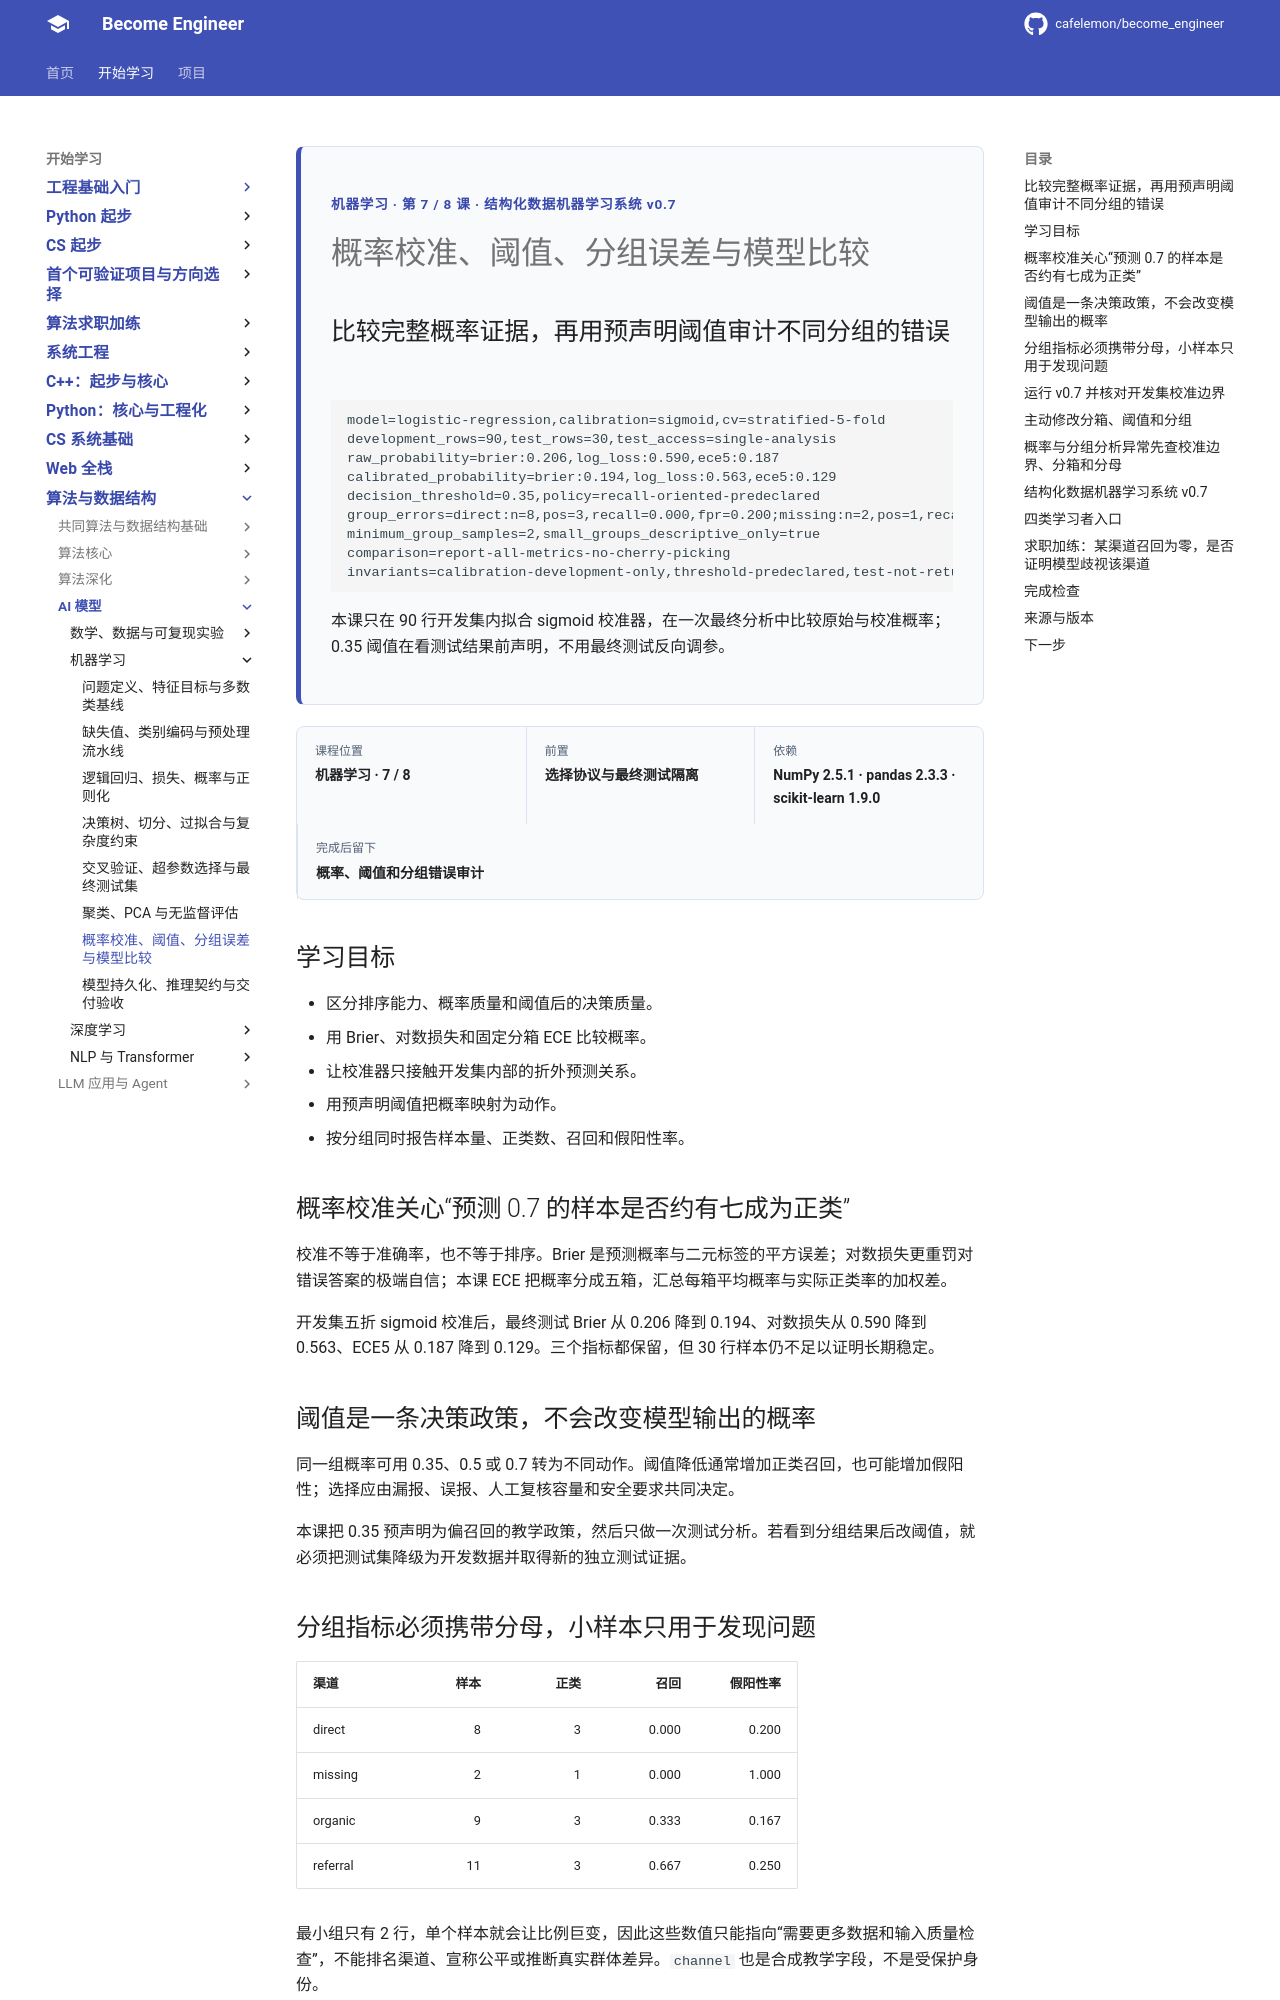

repository: cafelemon/become_engineer · page: learning-paths/ai-foundation/machine-learning/07-probability-calibration-threshold-group-errors-model-comparison/index.html · generator: mkdocs

<div class="be-tutor-mount" data-tutor-lesson="machine-learning-07" aria-hidden="true"></div>
<section id="overview-calibration-contract" class="be-page-hero be-lesson-hero" data-learning-context="overview-calibration-contract" data-context-type="overview" markdown="1">
<span class="be-page-eyebrow">机器学习 · 第 7 / 8 课 · 结构化数据机器学习系统 v0.7</span>
# 概率校准、阈值、分组误差与模型比较
## 比较完整概率证据，再用预声明阈值审计不同分组的错误
```text
model=logistic-regression,calibration=sigmoid,cv=stratified-5-fold
development_rows=90,test_rows=30,test_access=single-analysis
raw_probability=brier:0.206,log_loss:0.590,ece5:0.187
calibrated_probability=brier:0.194,log_loss:0.563,ece5:0.129
decision_threshold=0.35,policy=recall-oriented-predeclared
group_errors=direct:n=8,pos=3,recall=0.000,fpr=0.200;missing:n=2,pos=1,recall=0.000,fpr=1.000;organic:n=9,pos=3,recall=0.333,fpr=0.167;referral:n=11,pos=3,recall=0.667,fpr=0.250
minimum_group_samples=2,small_groups_descriptive_only=true
comparison=report-all-metrics-no-cherry-picking
invariants=calibration-development-only,threshold-predeclared,test-not-retuned
```
本课只在 90 行开发集内拟合 sigmoid 校准器，在一次最终分析中比较原始与校准概率；0.35 阈值在看测试结果前声明，不用最终测试反向调参。
</section>
<div class="be-lesson-overview">
  <div><span>课程位置</span><strong>机器学习 · 7 / 8</strong></div>
  <div><span>前置</span><strong>选择协议与最终测试隔离</strong></div>
  <div><span>依赖</span><strong>NumPy 2.5.1 · pandas 2.3.3 · scikit-learn 1.9.0</strong></div>
  <div><span>完成后留下</span><strong>概率、阈值和分组错误审计</strong></div>
</div>

## 学习目标

- 区分排序能力、概率质量和阈值后的决策质量。
- 用 Brier、对数损失和固定分箱 ECE 比较概率。
- 让校准器只接触开发集内部的折外预测关系。
- 用预声明阈值把概率映射为动作。
- 按分组同时报告样本量、正类数、召回和假阳性率。

<section id="concept-calibration-metrics" data-learning-context="concept-calibration-metrics" data-context-type="concept" markdown="1">
## 概率校准关心“预测 0.7 的样本是否约有七成为正类”

校准不等于准确率，也不等于排序。Brier 是预测概率与二元标签的平方误差；对数损失更重罚对错误答案的极端自信；本课 ECE 把概率分成五箱，汇总每箱平均概率与实际正类率的加权差。

开发集五折 sigmoid 校准后，最终测试 Brier 从 0.206 降到 0.194、对数损失从 0.590 降到 0.563、ECE5 从 0.187 降到 0.129。三个指标都保留，但 30 行样本仍不足以证明长期稳定。
</section>

<section id="concept-threshold-policy" data-learning-context="concept-threshold-policy" data-context-type="concept" markdown="1">
## 阈值是一条决策政策，不会改变模型输出的概率

同一组概率可用 0.35、0.5 或 0.7 转为不同动作。阈值降低通常增加正类召回，也可能增加假阳性；选择应由漏报、误报、人工复核容量和安全要求共同决定。

本课把 0.35 预声明为偏召回的教学政策，然后只做一次测试分析。若看到分组结果后改阈值，就必须把测试集降级为开发数据并取得新的独立测试证据。
</section>

<section id="example-group-error-audit" data-learning-context="example-group-error-audit" data-context-type="example" markdown="1">
